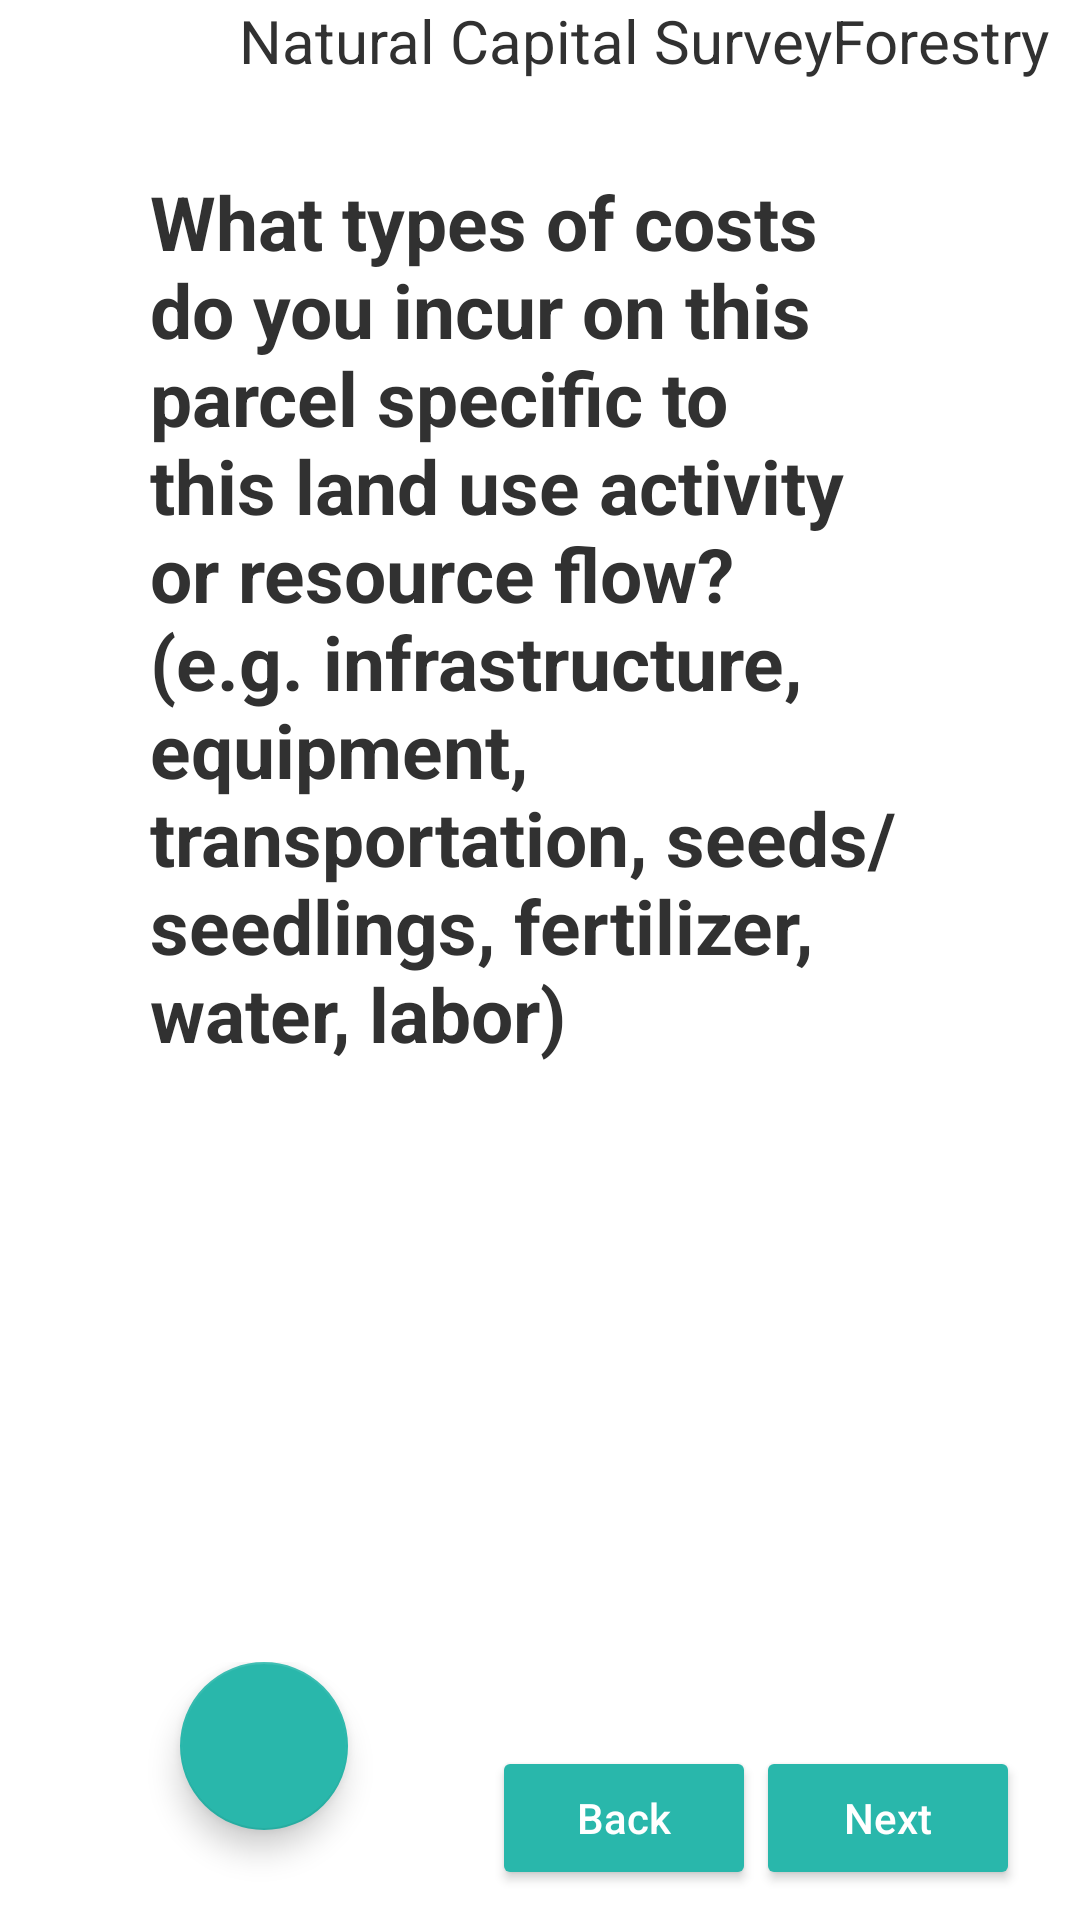

Produce the Android XML layout that renders to this screen, including the resource entries it uses.
<!-- AndroidManifest.xml: application theme AppTheme -->
<!-- res/layout/activity_natural_cost_survey_a.xml -->
<?xml version="1.0" encoding="utf-8"?>
<android.support.v4.widget.DrawerLayout xmlns:android="http://schemas.android.com/apk/res/android"
    android:id="@+id/menu_drawer_layout"
    android:background="@android:color/white"
    android:layout_width="match_parent"
    android:layout_height="match_parent">
    
    <FrameLayout
        android:id="@+id/content_frame"
        android:layout_width="match_parent"
        android:layout_height="match_parent" />

    <LinearLayout xmlns:android="http://schemas.android.com/apk/res/android"
        xmlns:tools="http://schemas.android.com/tools"
        android:layout_width="match_parent"
        android:layout_height="match_parent"
        android:orientation="vertical"
        tools:context=".view.NaturalCapitalSurveyActivityA">

        <LinearLayout
            android:layout_width="match_parent"
            android:layout_height="wrap_content">

            <LinearLayout
                android:layout_width="match_parent"
                android:layout_height="wrap_content"
                android:layout_weight="1">

                <ImageView
                    android:id="@+id/image_view_menu_icon"
                    android:layout_width="wrap_content"
                    android:layout_height="wrap_content"
                    android:layout_gravity="left"
                    android:layout_margin="10dp"
                    android:src="@drawable/ic_menu_black_36dp" />

            </LinearLayout>

            <LinearLayout
                android:layout_width="wrap_content"
                android:layout_height="wrap_content"
                android:gravity="end"
                android:layout_marginRight="10dp"
                android:orientation="horizontal">

                <TextView
                    android:layout_width="wrap_content"
                    android:layout_height="wrap_content"
                    android:text="@string/title_natural_capital"
                    android:textSize="@dimen/textfield_size" />

                <ImageView
                    android:layout_width="wrap_content"
                    android:layout_height="wrap_content"
                    android:src="@drawable/ic_keyboard_arrow_right_black_36dp" />

                <TextView
                    android:id="@+id/land_type"
                    android:layout_width="wrap_content"
                    android:layout_height="wrap_content"
                    android:text="@string/string_forestland"
                    android:textSize="@dimen/textfield_size" />

                
                
                
                


                
                
                
                
                

            </LinearLayout>

        </LinearLayout>

        <LinearLayout
            android:layout_marginLeft="50dp"
            android:layout_marginRight="50dp"
            android:layout_width="match_parent"
            android:layout_height="0dp"
            android:layout_weight="1"
            android:orientation="vertical">


            <TextView
                android:textStyle="bold"
                android:id="@+id/question_revenue"
                android:layout_width="match_parent"
                android:layout_height="wrap_content"
                android:layout_marginTop="30dp"
                android:gravity="left"
                android:text="@string/costs_incur"
                android:textSize="@dimen/heading_size" />

            <LinearLayout
                android:layout_width="match_parent"
                android:layout_height="0dp"
                android:layout_marginTop="20dp"
                android:layout_weight="1"
                android:orientation="vertical">

                <android.support.v7.widget.RecyclerView
                    android:id="@+id/timber_list"
                    android:layout_width="match_parent"
                    android:layout_height="match_parent" />
            </LinearLayout>

            
            
            
            
            
            
            

            
            
            
            
            
            
            

            
            
            
            
            
            
            

        </LinearLayout>

        <LinearLayout
            android:layout_width="match_parent"
            android:layout_height="wrap_content"
            android:layout_marginLeft="20dp"
            android:layout_marginRight="20dp"
            android:orientation="horizontal">

            <LinearLayout
                android:layout_width="match_parent"
                android:layout_height="wrap_content"
                android:layout_marginLeft="20dp"
                android:gravity="bottom"
                android:layout_marginBottom="10dp"
                android:layout_marginTop="10dp"
                android:orientation="horizontal">

                <android.support.design.widget.FloatingActionButton
                    android:id="@+id/button_add_wood"
                    android:layout_width="wrap_content"
                    android:layout_height="wrap_content"
                    android:layout_gravity="bottom|end"
                    android:layout_marginLeft="20dp"
                    android:layout_marginBottom="20dp"
                    android:src="@drawable/ic_add_white_36dp" />


                <View
                    android:layout_width="0dp"
                    android:layout_height="1dp"
                    android:layout_weight="1" />

                <Button
                    android:id="@+id/button_back"
                    android:layout_width="wrap_content"
                    android:layout_height="wrap_content"
                    android:text="@string/button_back"
                    android:textAllCaps="false"
                    android:textColor="@android:color/white" />

                <Button
                    android:id="@+id/button_next"
                    android:layout_width="wrap_content"
                    android:layout_height="wrap_content"
                    android:text="@string/button_next"
                    android:textAllCaps="false"
                    android:textColor="#ffffff" />
            </LinearLayout>
        </LinearLayout>


    </LinearLayout>

    <include
        android:id="@+id/left_drawer"
        layout="@layout/navigation_drawer_menu" />
</android.support.v4.widget.DrawerLayout>
<!-- res/layout/navigation_drawer_menu.xml (included above) -->
<?xml version="1.0" encoding="utf-8"?>
<LinearLayout xmlns:android="http://schemas.android.com/apk/res/android"
    android:id="@+id/left_drawer"
    android:layout_width="320dp"

    android:layout_height="match_parent"
    android:layout_gravity="start"
    android:background="#1d8c83"
    android:choiceMode="singleChoice"
    android:divider="@android:color/transparent"
    android:dividerHeight="0dp"
    android:orientation="vertical">

    <LinearLayout
        android:layout_width="match_parent"
        android:layout_height="wrap_content"
        android:background="#146b63"
        android:orientation="vertical">

        <ImageView
            android:id="@+id/drawer_close_btn"
            android:layout_width="wrap_content"
            android:layout_height="wrap_content"
            android:layout_gravity="right"
            android:layout_margin="15dp"
            android:src="@android:drawable/ic_menu_close_clear_cancel" />

        <TextView
            android:id="@+id/text_view_survey_id"
            android:layout_width="wrap_content"
            android:layout_height="wrap_content"
            android:layout_gravity="center"
            android:text="@string/string_survey_id"
            android:textColor="#ffffff"
            android:textSize="@dimen/textfield_size" />

        <TextView
            android:id="@+id/text_view_id"
            android:layout_width="wrap_content"
            android:layout_height="wrap_content"
            android:layout_gravity="center"
            android:text="0000"
            android:layout_marginBottom="25dp"
            android:textColor="#ffffff"
            android:textSize="40sp" />

    </LinearLayout>

    <ScrollView
        android:layout_width="match_parent"
        android:layout_height="wrap_content">

        <LinearLayout
            android:layout_width="match_parent"
            android:layout_height="wrap_content"
            android:orientation="vertical">

            <TextView
                android:id="@+id/text_view_about"
                android:layout_width="match_parent"
                android:layout_height="wrap_content"
                android:layout_marginTop="40dp"
                android:paddingLeft="20dp"
                android:text="@string/about_this_app"
                android:textColor="#ffffff"
                android:textSize="@dimen/navbar_item_text" />

            <TextView
                android:layout_width="match_parent"
                android:layout_height="wrap_content"
                android:layout_marginTop="15dp"
                android:paddingLeft="20dp"
                android:id="@+id/text_start_survey"
                android:text="@string/string_start_survey"
                android:textColor="#ffffff"
                android:textSize="@dimen/navbar_item_text" />

            <TextView
                android:layout_width="match_parent"
                android:layout_height="wrap_content"
                android:layout_marginTop="15dp"
                android:paddingLeft="20dp"
                android:id="@+id/text_harvesting_forest_products"
                android:text="@string/string_forestland"
                android:textColor="#ffffff"
                android:textSize="@dimen/navbar_item_text" />

            <TextView
                android:layout_width="match_parent"
                android:layout_height="wrap_content"
                android:layout_marginTop="15dp"
                android:paddingLeft="20dp"
                android:id="@+id/text_agriculture"
                android:text="@string/string_cropland"
                android:textColor="#ffffff"
                android:textSize="@dimen/navbar_item_text" />

            <TextView
                android:layout_width="match_parent"
                android:layout_height="wrap_content"
                android:layout_marginTop="15dp"
                android:paddingLeft="20dp"
                android:id="@+id/text_grazing"
                android:text="@string/string_pastureland"
                android:textColor="#ffffff"
                android:textSize="@dimen/navbar_item_text" />

            <TextView
                android:layout_width="match_parent"
                android:layout_height="wrap_content"
                android:layout_marginTop="15dp"
                android:paddingLeft="20dp"
                android:id="@+id/text_mining"
                android:text="@string/string_miningland"
                android:textColor="#ffffff"
                android:textSize="@dimen/navbar_item_text" />

            <TextView
                android:layout_width="match_parent"
                android:layout_height="wrap_content"
                android:layout_marginTop="15dp"
                android:paddingLeft="20dp"
                android:id="@+id/text_shared_costs_outlays"
                android:text="@string/shared_costs_outlays"
                android:textColor="#ffffff"
                android:textSize="@dimen/navbar_item_text" />

            <TextView
                android:layout_width="match_parent"
                android:layout_height="wrap_content"
                android:layout_marginTop="15dp"
                android:paddingLeft="20dp"
                android:id="@+id/text_certificate"
                android:text="@string/string_certificate"
                android:textColor="#ffffff"
                android:textSize="@dimen/navbar_item_text" />

            <TextView
                android:id="@+id/logout"
                android:layout_width="match_parent"
                android:layout_height="wrap_content"
                android:layout_marginTop="15dp"
                android:paddingLeft="20dp"
                android:text="@string/string_logout"
                android:textColor="#ffffff"
                android:textSize="@dimen/navbar_item_text" />

        </LinearLayout>

    </ScrollView>

</LinearLayout>
<!-- resources referenced by this layout -->
<resources>
  <dimen name="heading_size">25sp</dimen>
  <dimen name="navbar_item_text">22sp</dimen>
  <dimen name="textfield_size">20sp</dimen>
  <string name="about_this_app">About This Tool</string>
  <string name="button_back">Back</string>
  <string name="button_next">Next</string>
  <string name="costs_incur">What types of costs do you incur on this parcel specific to this land use activity or resource flow? (e.g. infrastructure, equipment, transportation, seeds/seedlings, fertilizer, water, labor)</string>
  <string name="shared_costs_outlays">Shared Costs</string>
  <string name="string_certificate">Certificate</string>
  <string name="string_cropland">Agriculture</string>
  <string name="string_forestland">Forestry</string>
  <string name="string_logout">Logout</string>
  <string name="string_miningland">Mining</string>
  <string name="string_pastureland">Grazing</string>
  <string name="string_start_survey">Start Survey</string>
  <string name="string_survey_id">Survey ID</string>
  <string name="title_natural_capital">Natural Capital Survey</string>
  <style name="AppTheme" parent="Theme.AppCompat.Light.NoActionBar">
          
          <item name="colorPrimary">@color/colorPrimary</item>
          <item name="colorPrimaryDark">@color/colorPrimaryDark</item>
          <item name="colorAccent">#29b7ab</item>
          <item name="colorButtonNormal">#29b7ab</item>
          <item name="android:textColor">#313131</item>
          <item name="android:textColorHint">#b1b1b0</item>
      </style>
  <color name="colorPrimary">#29b7ab</color>
  <color name="colorPrimaryDark">#29b7ab</color>
</resources>
